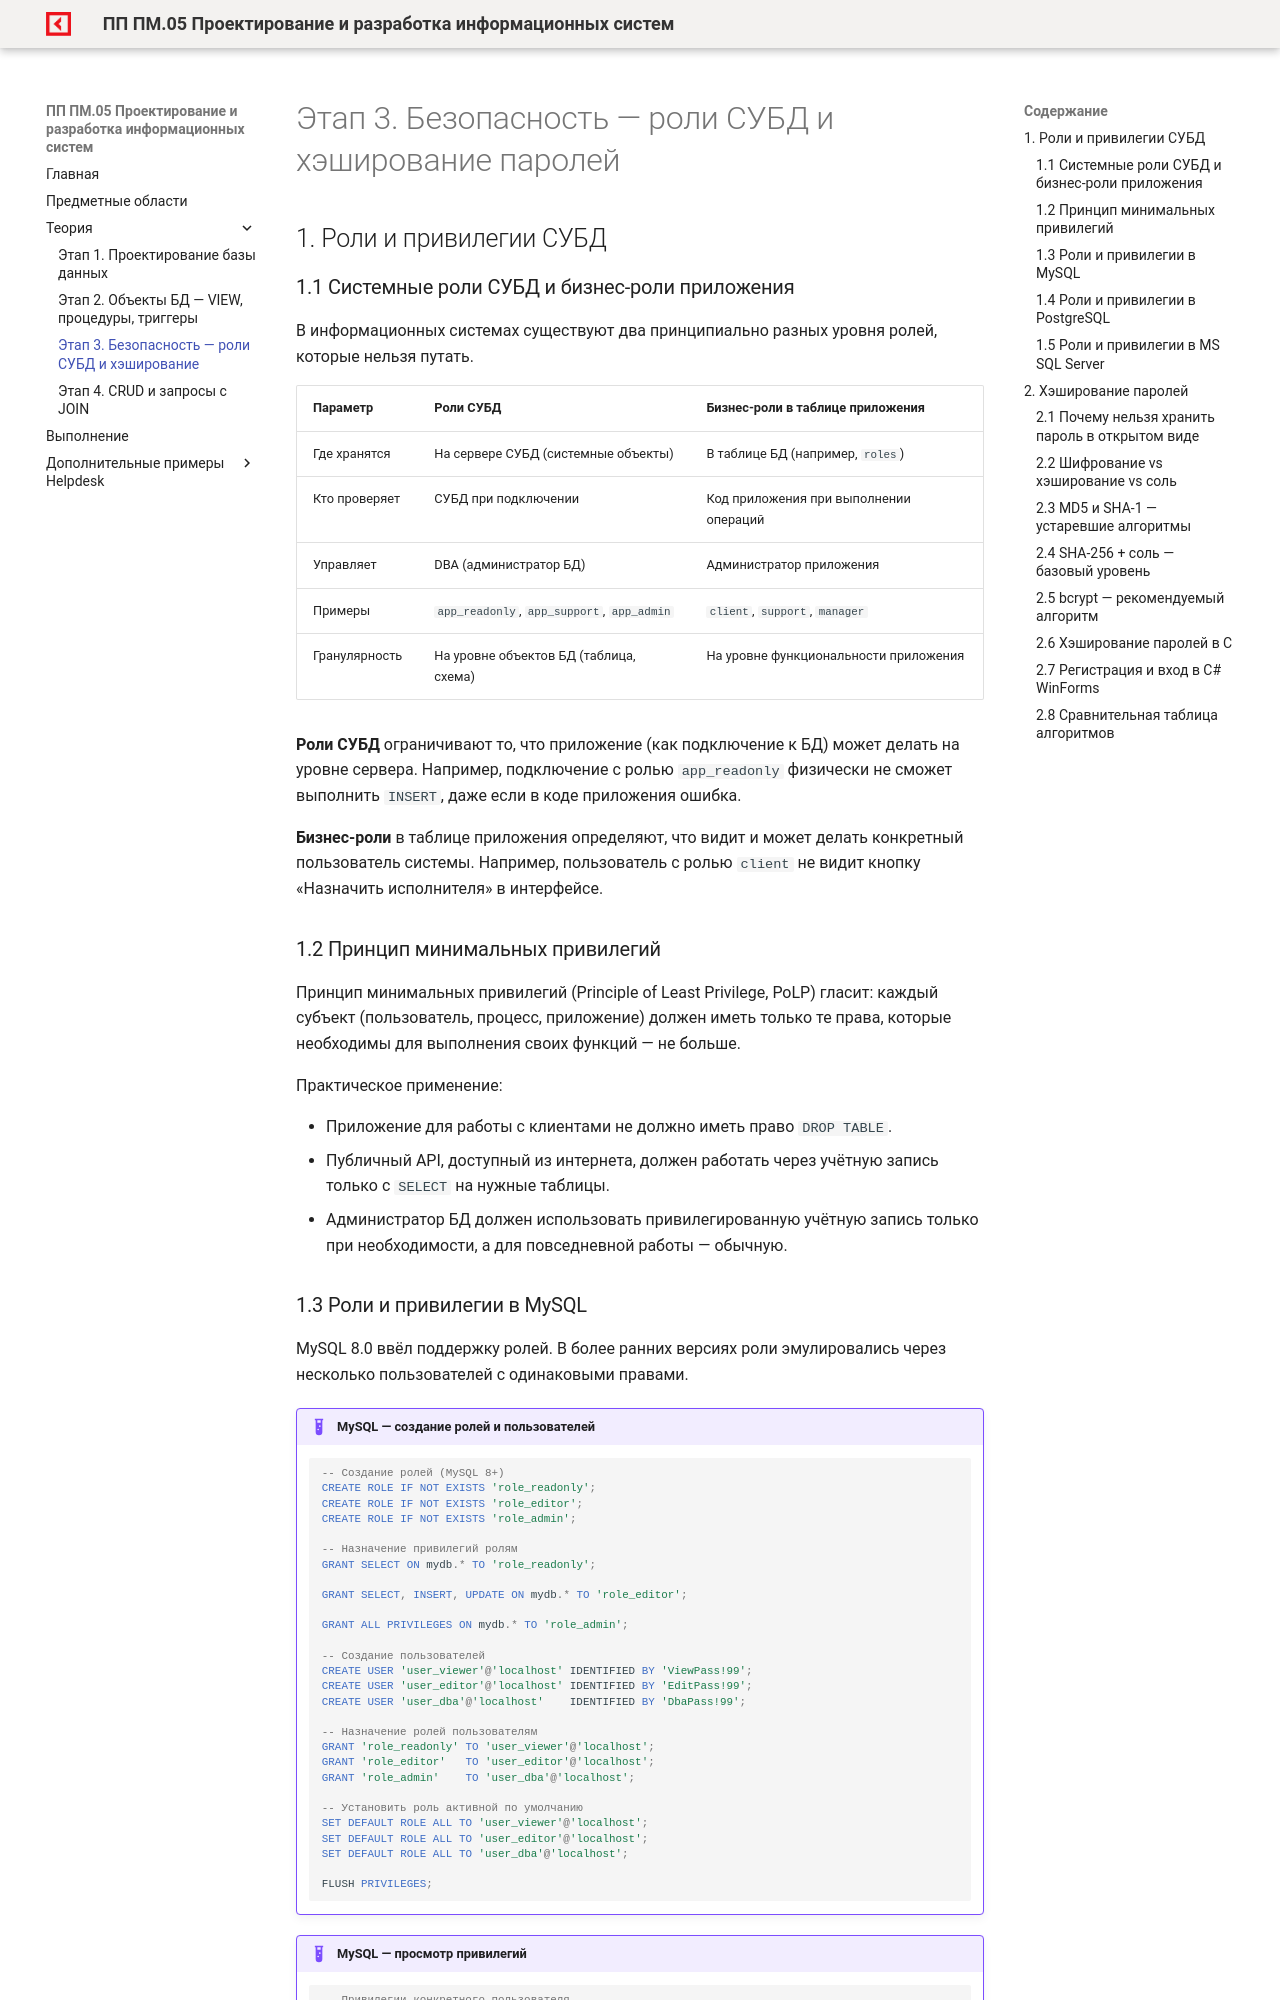

repository: OlgaKraven/DKIP.PP.PM.05-method8cem · page: theory/stage3.html · generator: mkdocs

# Этап 3. Безопасность — роли СУБД и хэширование паролей

## 1. Роли и привилегии СУБД

### 1.1 Системные роли СУБД и бизнес-роли приложения

В информационных системах существуют два принципиально разных уровня ролей, которые нельзя путать.

| Параметр | Роли СУБД | Бизнес-роли в таблице приложения |
|----------|-----------|----------------------------------|
| Где хранятся | На сервере СУБД (системные объекты) | В таблице БД (например, `roles`) |
| Кто проверяет | СУБД при подключении | Код приложения при выполнении операций |
| Управляет | DBA (администратор БД) | Администратор приложения |
| Примеры | `app_readonly`, `app_support`, `app_admin` | `client`, `support`, `manager` |
| Гранулярность | На уровне объектов БД (таблица, схема) | На уровне функциональности приложения |

**Роли СУБД** ограничивают то, что приложение (как подключение к БД) может делать на уровне сервера. Например, подключение с ролью `app_readonly` физически не сможет выполнить `INSERT`, даже если в коде приложения ошибка.

**Бизнес-роли** в таблице приложения определяют, что видит и может делать конкретный пользователь системы. Например, пользователь с ролью `client` не видит кнопку «Назначить исполнителя» в интерфейсе.

### 1.2 Принцип минимальных привилегий

Принцип минимальных привилегий (Principle of Least Privilege, PoLP) гласит: каждый субъект (пользователь, процесс, приложение) должен иметь только те права, которые необходимы для выполнения своих функций — не больше.

Практическое применение:

- Приложение для работы с клиентами не должно иметь право `DROP TABLE`.
- Публичный API, доступный из интернета, должен работать через учётную запись только с `SELECT` на нужные таблицы.
- Администратор БД должен использовать привилегированную учётную запись только при необходимости, а для повседневной работы — обычную.
